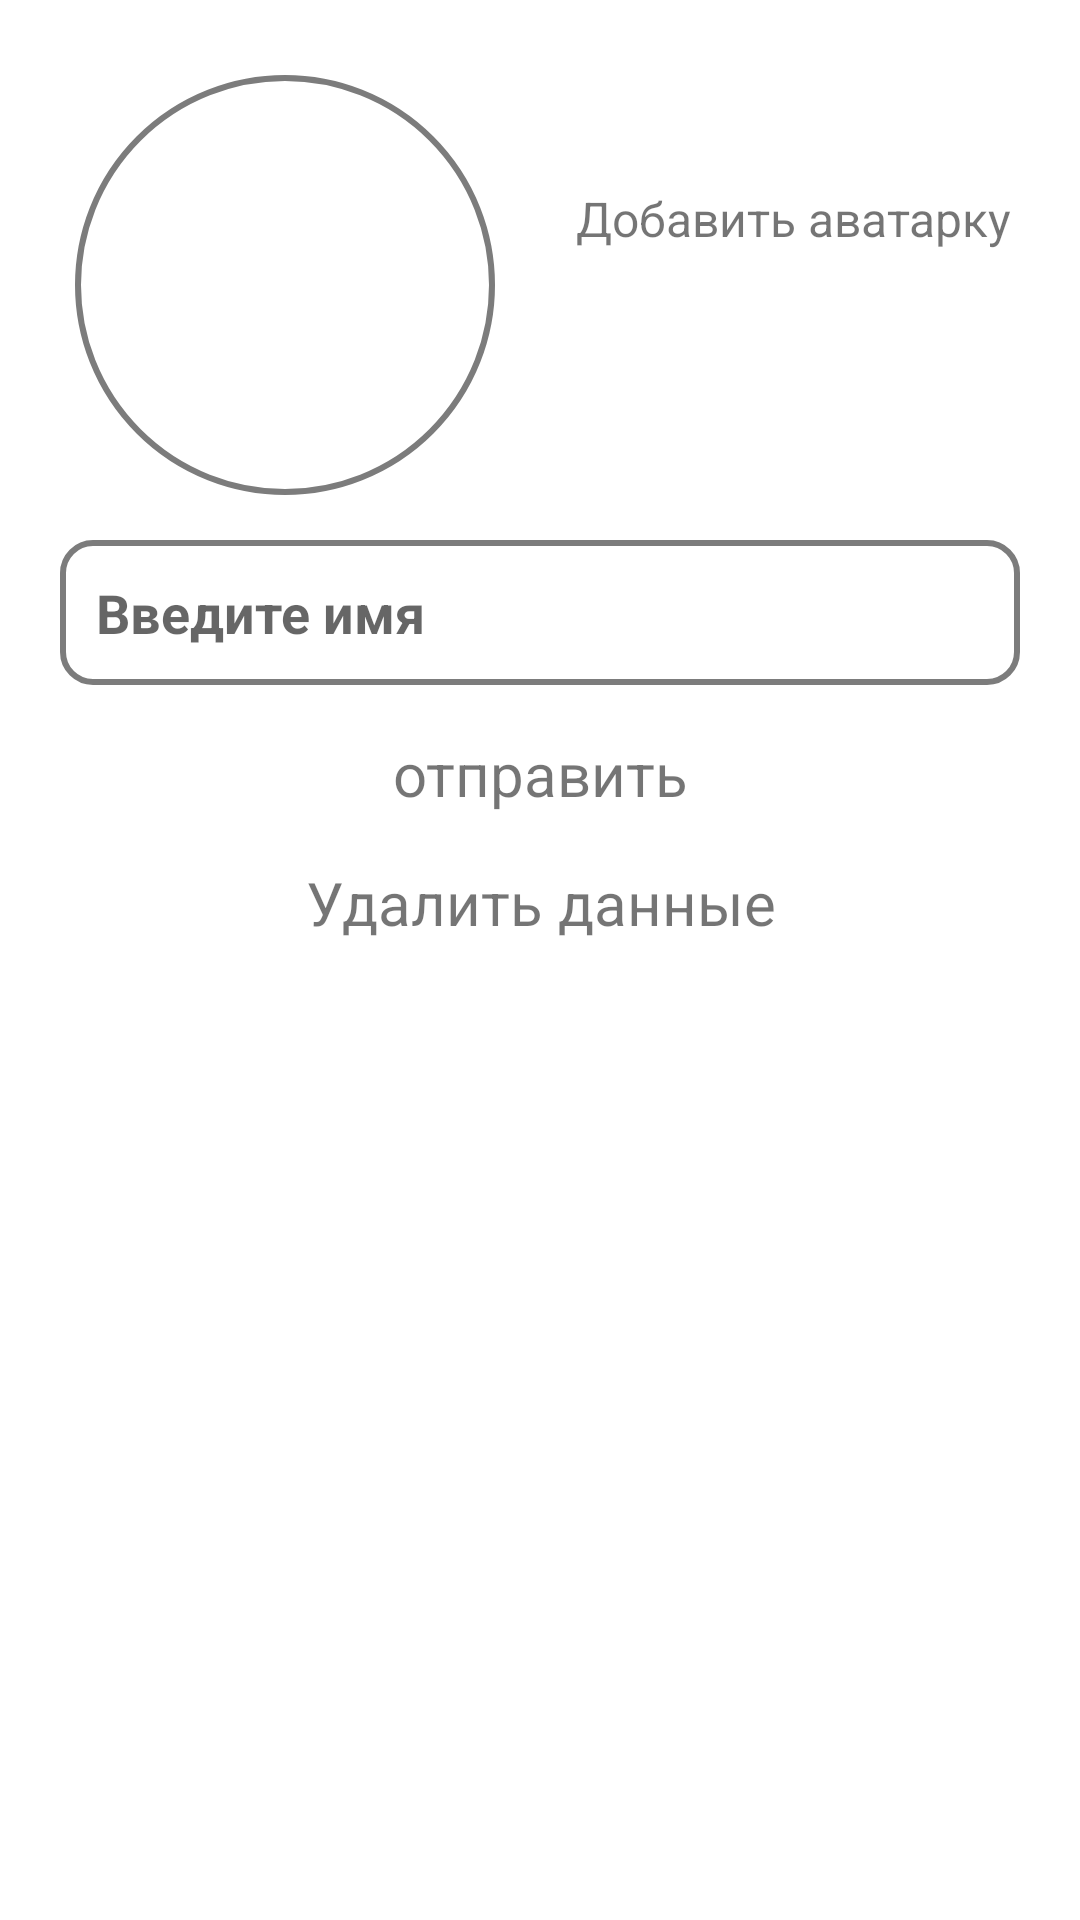

Here is an Android app screen rendered from its layout file. Give the layout XML and the strings, colors and styles it references.
<!-- AndroidManifest.xml: application theme Theme.NewsApp42 -->
<!-- res/layout/fragment_profile.xml -->
<?xml version="1.0" encoding="utf-8"?>
<androidx.constraintlayout.widget.ConstraintLayout xmlns:android="http://schemas.android.com/apk/res/android"
    xmlns:app="http://schemas.android.com/apk/res-auto"
    xmlns:tools="http://schemas.android.com/tools"
    android:layout_width="match_parent"
    android:layout_height="match_parent"
    android:orientation="vertical"
    tools:context=".ui.profile.ProfileFragment">

    
    <TextView
        android:textSize="16sp"
        android:layout_margin="16dp"
        android:padding="16dp"
        app:layout_constraintStart_toEndOf="@+id/imageView"
        app:layout_constraintTop_toTopOf="@id/imageView"
        android:text="Добавить аватарку"
        android:id="@+id/imageView2"
        android:layout_width="wrap_content"
        android:layout_height="wrap_content"/>

    <ImageView
        android:id="@+id/imageView"
        android:layout_width="130dp"
        android:layout_height="130dp"
        android:layout_margin="30dp"
        android:background="@drawable/ic_ava"
        android:scaleType="centerCrop"
        app:layout_constraintStart_toStartOf="parent"
        app:layout_constraintTop_toTopOf="parent" />

    <TextView
        android:layout_width="140dp"
        android:layout_height="140dp"
        android:background="@drawable/circle_ava"
        app:layout_constraintBottom_toBottomOf="@+id/imageView"
        app:layout_constraintEnd_toEndOf="@+id/imageView"
        app:layout_constraintStart_toStartOf="@+id/imageView"
        app:layout_constraintTop_toTopOf="@+id/imageView" />

    <EditText
        android:id="@+id/etName"
        android:layout_width="match_parent"
        android:layout_height="wrap_content"
        android:layout_margin="20dp"
        android:layout_marginTop="16dp"
        android:background="@drawable/circle_backgrond"
        android:hint="Введите имя"
        android:inputType="textCapSentences"
        android:padding="12dp"
        android:textColor="@color/black"
        android:textStyle="bold"
        app:layout_constraintStart_toEndOf="@+id/imageView"
        app:layout_constraintTop_toBottomOf="@+id/imageView"/>

    <TextView
        android:layout_marginTop="16dp"
        app:layout_constraintEnd_toEndOf="parent"
        app:layout_constraintStart_toStartOf="parent"
        android:gravity="center_horizontal"
        android:textSize="20dp"
        app:layout_constraintTop_toBottomOf="@+id/etName"
        android:text="отправить"
        android:id="@+id/tvProof"
        android:layout_width="wrap_content"
        android:layout_height="wrap_content"/>

    <TextView
        android:id="@+id/deleted"
        android:layout_marginTop="16dp"
        app:layout_constraintEnd_toEndOf="parent"
        app:layout_constraintStart_toStartOf="parent"
        android:gravity="center_horizontal"
        android:text="Удалить данные"
        app:layout_constraintTop_toBottomOf="@+id/tvProof"
        android:textSize="20sp"
        android:layout_width="wrap_content"
        android:layout_height="wrap_content"/>

</androidx.constraintlayout.widget.ConstraintLayout>
<!-- resources referenced by this layout -->
<resources>
  <color name="black">#FF000000</color>
  <!-- drawable circle_ava (drawable) -->
  <shape xmlns:android="http://schemas.android.com/apk/res/android"
      android:shape="rectangle"
      android:thickness="0dp">
      <stroke
          android:width="2dp"
          android:color="#7C7C7C" />
      <corners android:radius="360dp" />
  </shape>
  <!-- drawable circle_backgrond (drawable) -->
  <shape xmlns:android="http://schemas.android.com/apk/res/android"
      android:shape="rectangle"
      android:thickness="0dp">
      <stroke
          android:width="2dp"
          android:color="#7C7C7C" />
      <corners android:radius="10dp" />
  </shape>
  <style name="Theme.NewsApp42" parent="Theme.MaterialComponents.DayNight.DarkActionBar">
          
          <item name="colorPrimary">@color/black</item>
          <item name="colorPrimaryVariant">@color/black</item>
          <item name="colorOnPrimary">@color/white</item>
          
          <item name="colorSecondary">@color/teal_200</item>
          <item name="colorSecondaryVariant">@color/teal_700</item>
          <item name="colorOnSecondary">@color/black</item>
          
          <item name="android:statusBarColor" tools:targetApi="l">?attr/colorPrimaryVariant</item>
          
      </style>
  <color name="white">#FFFFFFFF</color>
  <color name="teal_200">#FF03DAC5</color>
  <color name="teal_700">#FF018786</color>
</resources>
